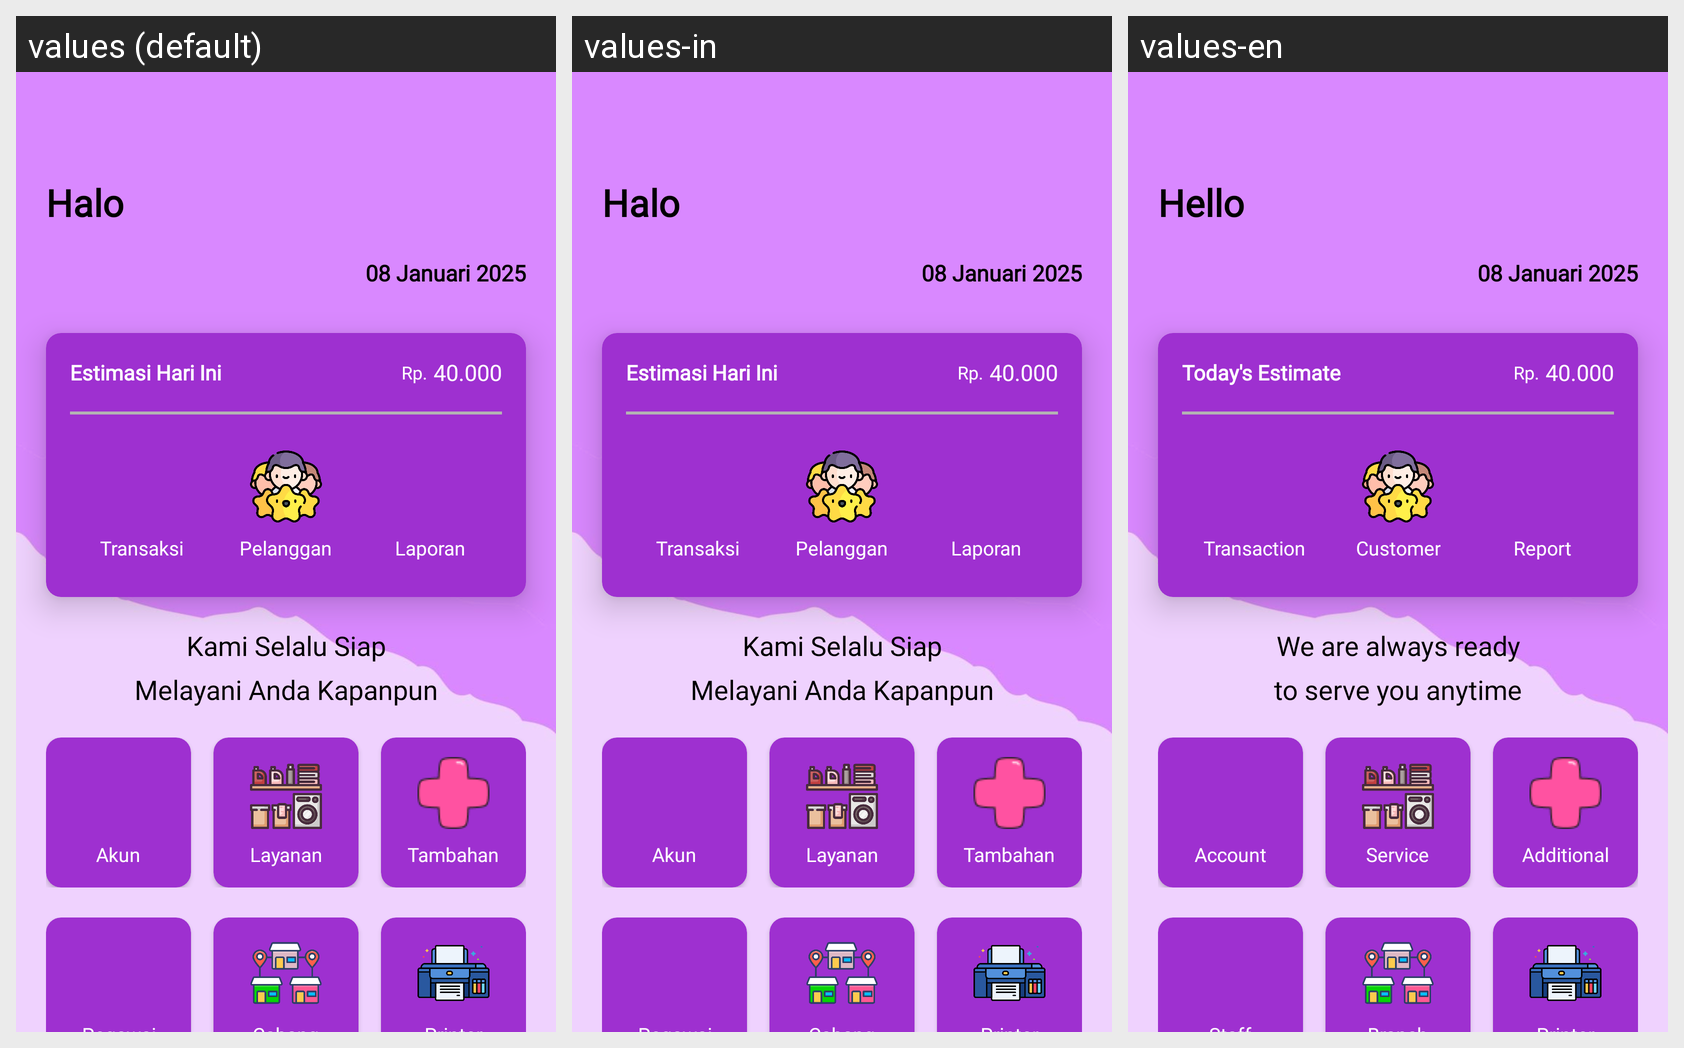

Locale-by-locale string values for the Android screen shown in this grid:
Android screen res/layout/activity_main.xml rendered under 3 locales, left to right: values (default), values-in, values-en. Device: Nexus 5 (rendered at 1080×1920; each locale shown at half size, 540×960, under a caption strip naming it); theme Theme.Laundry.
Strings drawn on this screen, with the default value and each locale's value (text and hints the layout hard-codes, and strings that could not be matched under every locale, appear in the picture but are not listed):

halo
  values: Halo
  values-in: Halo
  values-en: Hello

estimasi
  values: Estimasi Hari Ini
  values-in: Estimasi Hari Ini
  values-en: Today's Estimate

trans
  values: Transaksi
  values-in: Transaksi
  values-en: Transaction

pelanggan
  values: Pelanggan
  values-in: Pelanggan
  values-en: Customer

lapor
  values: Laporan
  values-in: Laporan
  values-en: Report

textdepan
  values: Kami Selalu Siap
  values-in: Kami Selalu Siap
  values-en: We are always ready

textdepan2
  values: Melayani Anda Kapanpun
  values-in: Melayani Anda Kapanpun
  values-en: to serve you anytime

akun
  values: Akun
  values-in: Akun
  values-en: Account

lay
  values: Layanan
  values-in: Layanan
  values-en: Service

Tambahan
  values: Tambahan
  values-in: Tambahan
  values-en: Additional
